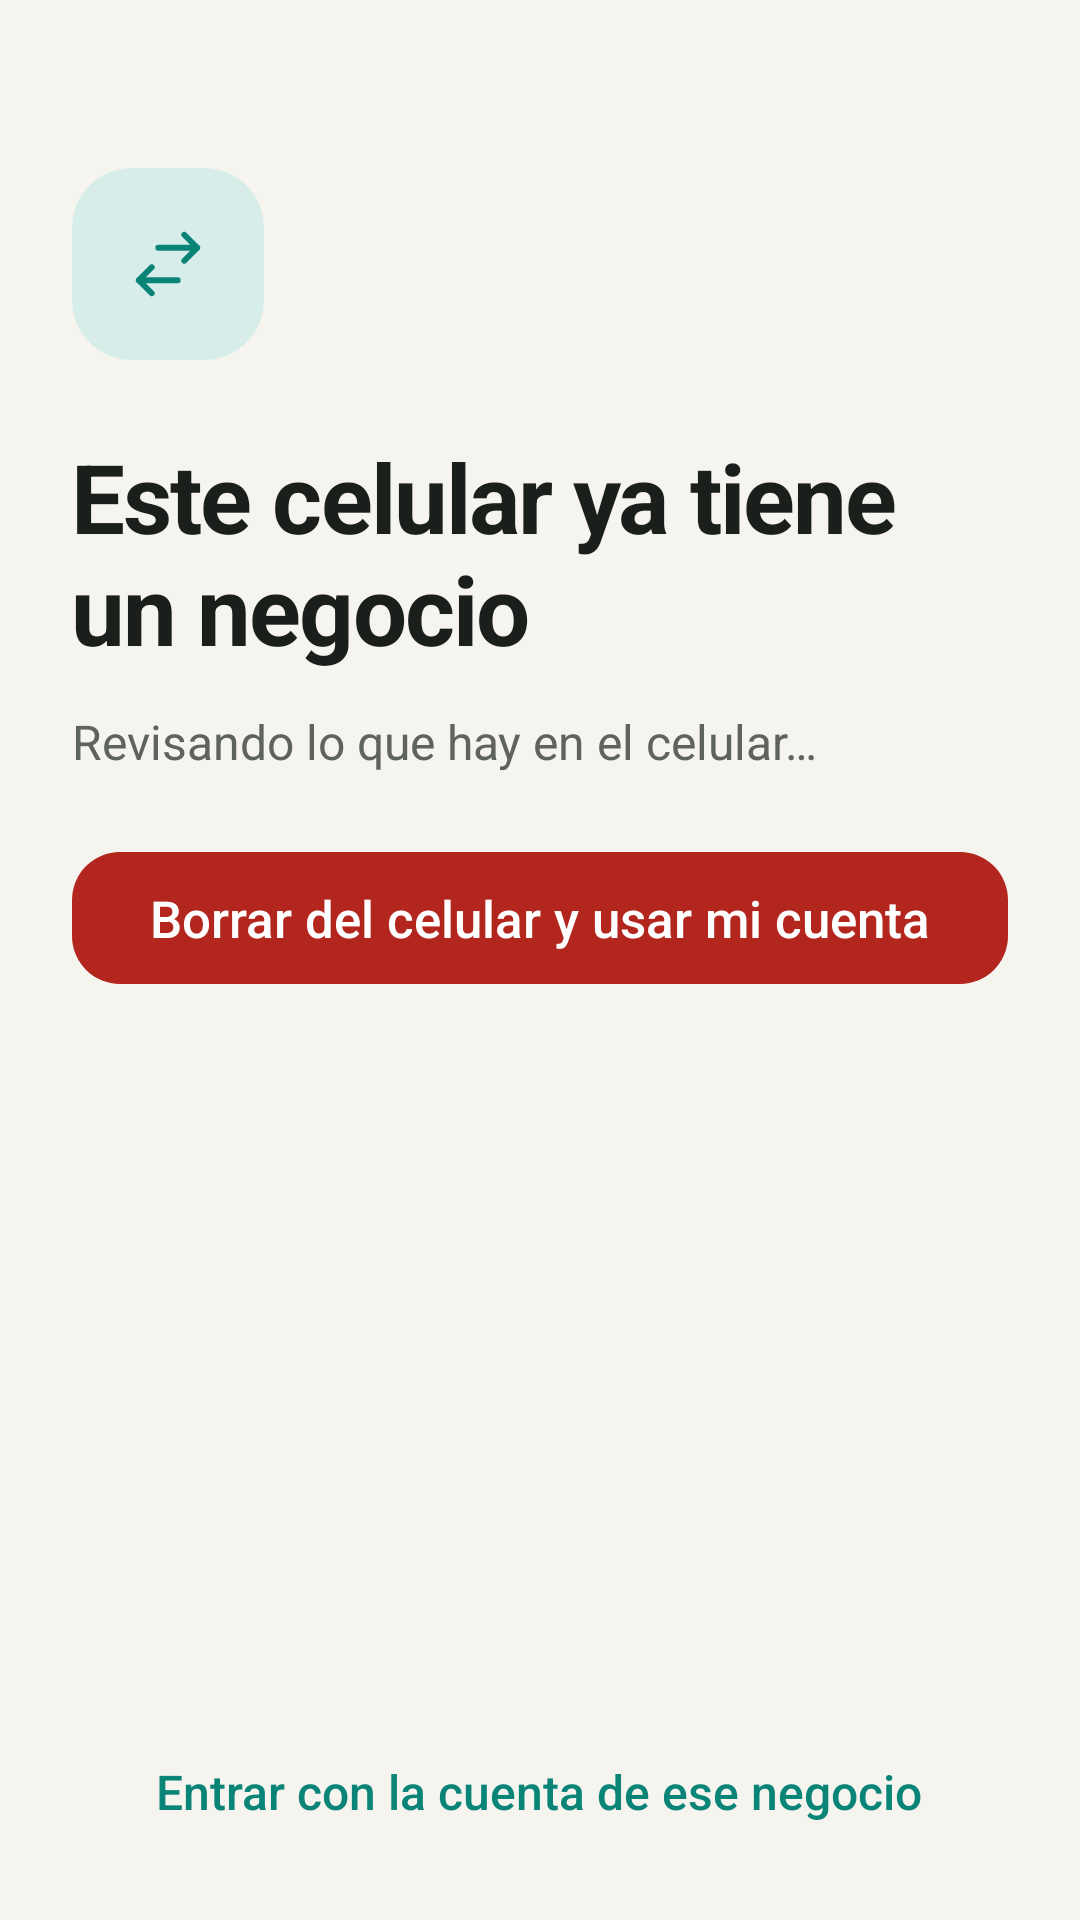

Here is an Android app screen rendered from its layout file. Give the layout XML and the strings, colors and styles it references.
<!-- AndroidManifest.xml: activity theme Theme.Changarrito.Acceso -->
<!-- res/layout/activity_cambiar_negocio.xml -->
<?xml version="1.0" encoding="utf-8"?>
<ScrollView xmlns:android="http://schemas.android.com/apk/res/android"
    xmlns:app="http://schemas.android.com/apk/res-auto"
    android:id="@+id/rootCambio"
    android:layout_width="match_parent"
    android:layout_height="match_parent"
    android:background="@color/acceso_fondo"
    android:fillViewport="true">

    <LinearLayout
        android:layout_width="match_parent"
        android:layout_height="wrap_content"
        android:orientation="vertical"
        android:paddingStart="24dp"
        android:paddingEnd="24dp"
        android:paddingBottom="24dp">

        <ImageView
            android:layout_width="64dp"
            android:layout_height="64dp"
            android:layout_marginTop="56dp"
            android:background="@drawable/bg_icono_tinte"
            android:importantForAccessibility="no"
            android:scaleType="center"
            android:src="@drawable/ic_cambiar_turno"
            app:tint="@color/marca_verde" />

        <TextView
            style="@style/Acceso.Titulo"
            android:layout_width="wrap_content"
            android:layout_height="wrap_content"
            android:layout_marginTop="24dp"
            android:text="@string/cambio_titulo" />

        <TextView
            android:id="@+id/tvSubtitulo"
            style="@style/Acceso.Subtitulo"
            android:layout_width="wrap_content"
            android:layout_height="wrap_content"
            android:layout_marginTop="12dp"
            android:text="@string/cambio_cargando" />

        <TextView
            android:id="@+id/tvRespaldo"
            android:layout_width="match_parent"
            android:layout_height="wrap_content"
            android:layout_marginTop="20dp"
            android:background="@drawable/bg_chip_estado"
            android:lineSpacingMultiplier="1.15"
            android:padding="16dp"
            android:textSize="15sp"
            android:visibility="gone" />

        <LinearLayout
            android:id="@+id/cajaConsejo"
            android:layout_width="match_parent"
            android:layout_height="wrap_content"
            android:layout_marginTop="12dp"
            android:background="@drawable/bg_tarjeta_info"
            android:orientation="horizontal"
            android:padding="16dp"
            android:visibility="gone">

            <ImageView
                android:layout_width="22dp"
                android:layout_height="22dp"
                android:layout_marginTop="1dp"
                android:importantForAccessibility="no"
                android:src="@drawable/ic_info" />

            <TextView
                android:layout_width="0dp"
                android:layout_height="wrap_content"
                android:layout_marginStart="12dp"
                android:layout_weight="1"
                android:lineSpacingMultiplier="1.2"
                android:text="@string/cambio_consejo"
                android:textColor="@color/acceso_texto"
                android:textSize="15sp" />
        </LinearLayout>

        <TextView
            android:id="@+id/tvEtiquetaClave"
            style="@style/Acceso.Etiqueta"
            android:layout_width="wrap_content"
            android:layout_height="wrap_content"
            android:layout_marginTop="24dp"
            android:labelFor="@id/etClave"
            android:visibility="gone" />

        <TextView
            android:id="@+id/tvAyudaClave"
            android:layout_width="wrap_content"
            android:layout_height="wrap_content"
            android:layout_marginTop="2dp"
            android:text="@string/cambio_clave_ayuda"
            android:textColor="@color/acceso_texto_secundario"
            android:textSize="14sp"
            android:visibility="gone" />

        <com.google.android.material.textfield.TextInputLayout
            android:id="@+id/tilClave"
            style="@style/Acceso.Campo"
            android:layout_width="match_parent"
            android:layout_height="wrap_content"
            android:layout_marginTop="8dp"
            android:visibility="gone"
            app:counterEnabled="true"
            app:counterMaxLength="4">

            <com.google.android.material.textfield.TextInputEditText
                android:id="@+id/etClave"
                style="@style/Acceso.CampoTexto"
                android:layout_width="match_parent"
                android:layout_height="wrap_content"
                android:inputType="numberPassword"
                android:maxLength="4" />
        </com.google.android.material.textfield.TextInputLayout>

        <com.google.android.material.checkbox.MaterialCheckBox
            android:id="@+id/cbEntiendo"
            android:layout_width="match_parent"
            android:layout_height="wrap_content"
            android:layout_marginTop="20dp"
            android:text="@string/cambio_entiendo"
            android:textColor="@color/acceso_texto"
            android:textSize="15sp"
            android:visibility="gone" />

        <TextView
            android:id="@+id/tvError"
            android:layout_width="match_parent"
            android:layout_height="wrap_content"
            android:layout_marginTop="12dp"
            android:textColor="@color/acceso_error"
            android:textSize="15sp"
            android:visibility="gone" />

        <com.google.android.material.button.MaterialButton
            android:id="@+id/btnBorrar"
            style="@style/Acceso.BotonPrincipal"
            android:layout_width="match_parent"
            android:layout_marginTop="20dp"
            android:text="@string/cambio_borrar"
            app:backgroundTint="@color/acceso_error" />

        <Space
            android:layout_width="match_parent"
            android:layout_height="0dp"
            android:layout_weight="1" />

        <TextView
            android:id="@+id/tvOtraCuenta"
            style="@style/Acceso.Enlace"
            android:layout_width="wrap_content"
            android:layout_height="wrap_content"
            android:layout_gravity="center_horizontal"
            android:layout_marginTop="32dp"
            android:text="@string/cambio_otra_cuenta"
            android:textSize="16sp" />
    </LinearLayout>
</ScrollView>
<!-- resources referenced by this layout -->
<resources>
  <color name="acceso_error">#FFB3261E</color>
  <color name="acceso_fondo">#FFF6F4EE</color>
  <color name="acceso_texto">#FF1B1F1C</color>
  <color name="acceso_texto_secundario">#FF5F635E</color>
  <color name="marca_verde">#FF0B8478</color>
  <!-- drawable bg_chip_estado (drawable) -->
  <?xml version="1.0" encoding="utf-8"?>
  <shape xmlns:android="http://schemas.android.com/apk/res/android" android:shape="rectangle">
      <solid android:color="@color/white" />
      <corners android:radius="999dp" />
  </shape>
  <!-- drawable bg_icono_tinte (drawable) -->
  <?xml version="1.0" encoding="utf-8"?>
  <shape xmlns:android="http://schemas.android.com/apk/res/android" android:shape="rectangle">
      <solid android:color="@color/acceso_tinte_verde" />
      <corners android:radius="20dp" />
  </shape>
  <!-- drawable bg_tarjeta_info (drawable) -->
  <?xml version="1.0" encoding="utf-8"?>
  <shape xmlns:android="http://schemas.android.com/apk/res/android" android:shape="rectangle">
      <solid android:color="@color/acceso_superficie" />
      <stroke android:width="1dp" android:color="@color/acceso_borde" />
      <corners android:radius="16dp" />
  </shape>
  <string name="cambio_borrar">Borrar del celular y usar mi cuenta</string>
  <string name="cambio_cargando">Revisando lo que hay en el celular…</string>
  <string name="cambio_clave_ayuda">Son los 4 dígitos con los que el dueño de ese negocio abre su turno. Se piden porque hay datos sin respaldar.</string>
  <string name="cambio_consejo">Para no perder nada: entra con la cuenta de ese negocio, ve a Ajustes → Respaldar ahora y después vuelve a entrar con tu cuenta.</string>
  <string name="cambio_entiendo">Entiendo que se borran los datos de este celular</string>
  <string name="cambio_otra_cuenta">Entrar con la cuenta de ese negocio</string>
  <string name="cambio_titulo">Este celular ya tiene un negocio</string>
  <style name="Acceso.CampoTexto" parent="">
          <item name="android:textSize">17sp</item>
          <item name="android:textColor">@color/acceso_texto</item>
          <item name="android:textColorHint">@color/acceso_texto_pista</item>
          <item name="android:paddingTop">16dp</item>
          <item name="android:paddingBottom">16dp</item>
      </style>
  <style name="Acceso.Etiqueta" parent="">
          <item name="android:textSize">15sp</item>
          <item name="android:fontFamily">sans-serif-medium</item>
          <item name="android:textColor">@color/acceso_texto</item>
          <item name="android:layout_marginTop">20dp</item>
          <item name="android:layout_marginBottom">8dp</item>
      </style>
  <style name="Acceso.Subtitulo" parent="">
          <item name="android:textSize">16sp</item>
          <item name="android:textColor">@color/acceso_texto_secundario</item>
          <item name="android:lineSpacingMultiplier">1.2</item>
      </style>
  <style name="Acceso.Titulo" parent="">
          <item name="android:textSize">32sp</item>
          <item name="android:textStyle">bold</item>
          <item name="android:textColor">@color/acceso_texto</item>
          <item name="android:letterSpacing">-0.02</item>
      </style>
  <color name="white">#FFFFFFFF</color>
  <color name="acceso_tinte_verde">#FFD6EDEA</color>
  <color name="acceso_superficie">#FFFFFFFF</color>
  <color name="acceso_borde">#FFD9D5CA</color>
  <color name="acceso_texto_pista">#FF8E918C</color>
  <color name="marca_verde_oscuro">#FF02414A</color>
  <color name="marca_ambar">#FFF7A21E</color>
  <color name="color_primary">#FF0D9488</color>
  <color name="color_primary_variant">#FF0F766E</color>
  <color name="color_amber">#FFF59E0B</color>
  <color name="color_slate_dark">#FF334155</color>
  <color name="color_bg_alt">#FFF4F4F5</color>
</resources>
